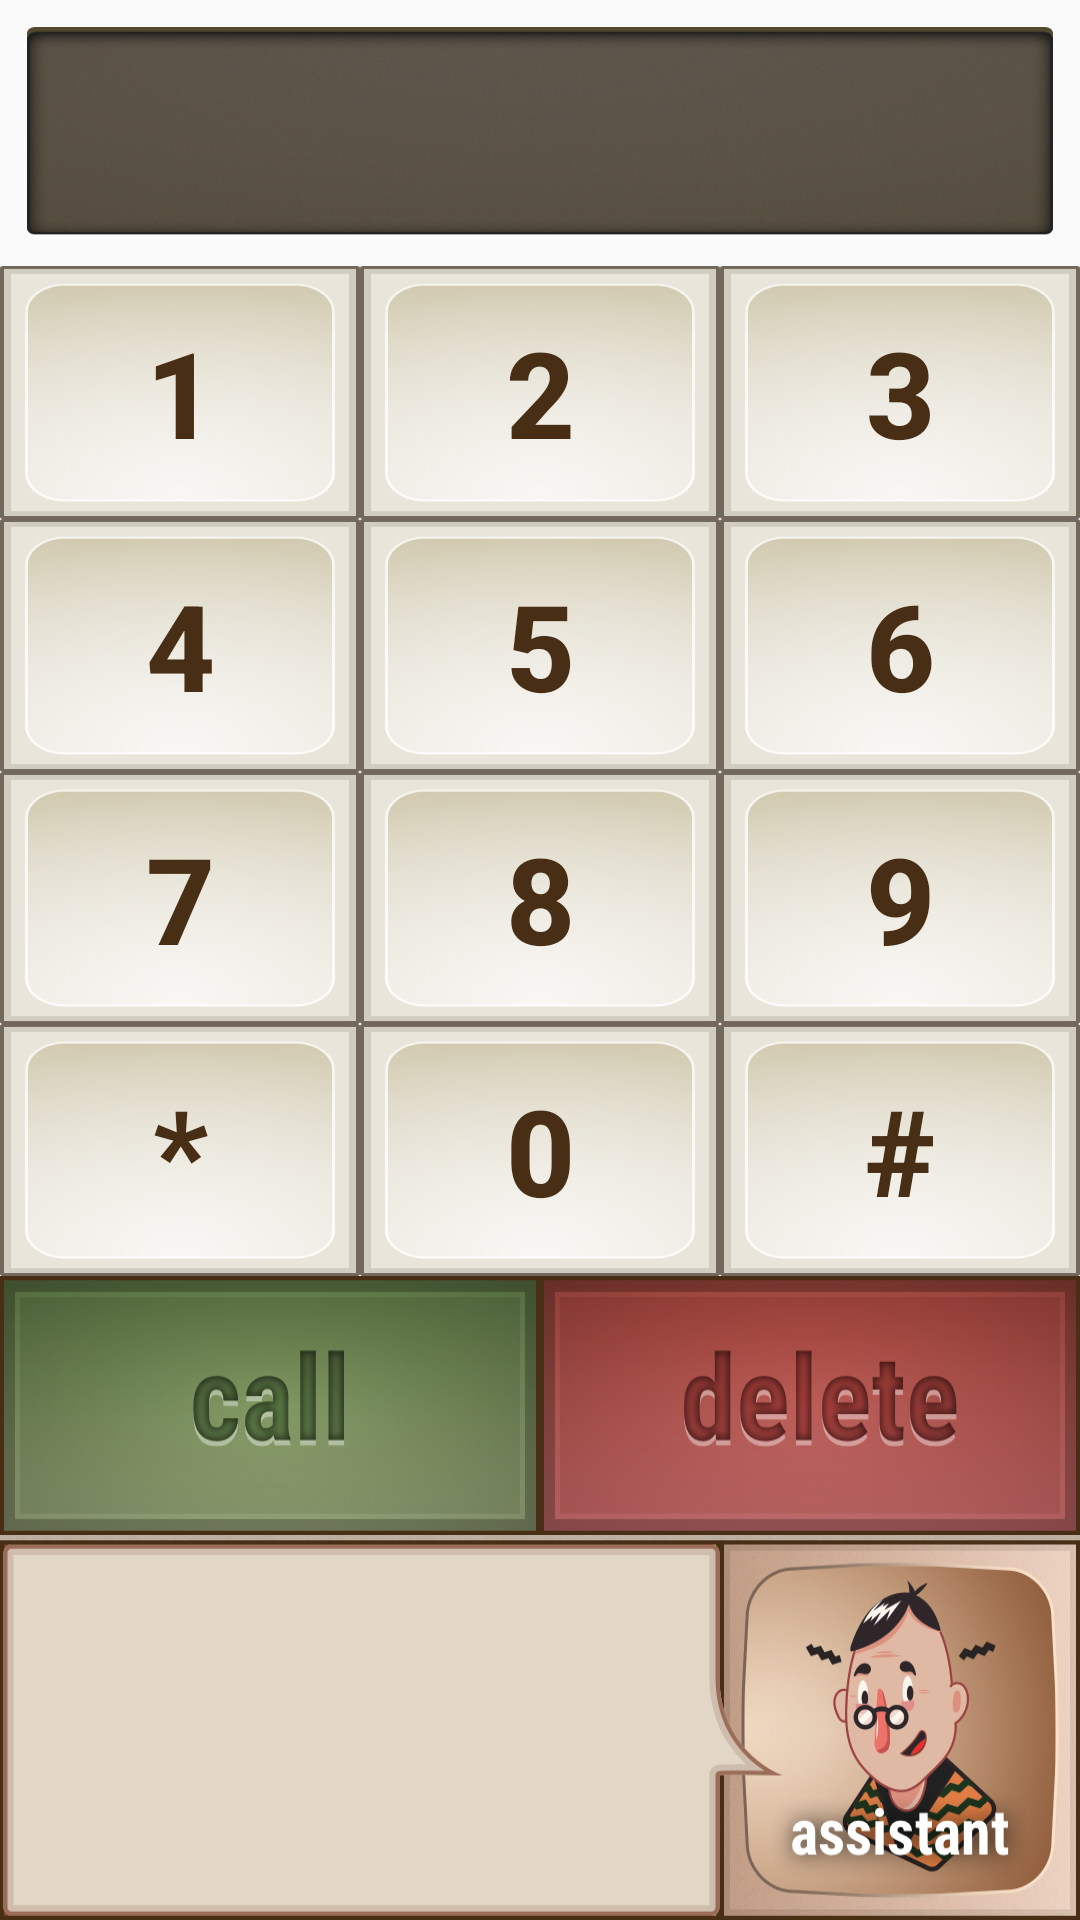

Write the Android layout XML for this screen, with the resource values it uses.
<!-- AndroidManifest.xml: application theme AppTheme -->
<!-- res/layout/activity_prime_dialer_mode_assistant.xml -->
<?xml version="1.0" encoding="utf-8"?>
<RelativeLayout xmlns:android="http://schemas.android.com/apk/res/android"
    android:id="@+id/RelativeLayout1"
    android:layout_width="fill_parent"
    android:layout_height="fill_parent"
    android:gravity="center"
    android:orientation="vertical" >

    <TableLayout  xmlns:android="http://schemas.android.com/apk/res/android"
        xmlns:tools="http://schemas.android.com/tools"
        android:layout_width="match_parent"
        android:layout_height="match_parent"
        android:layout_gravity="center"
        tools:context="com.primage.user.primeage.PrimeDialer"
        android:weightSum="52">

        <LinearLayout
            android:id="@+id/tableRow1"
            android:layout_width="match_parent"
            android:layout_height="match_parent"
            android:layout_weight="14"

            android:weightSum="1">


            <TextView
                android:id="@+id/number"
                android:layout_width="0dp"
                android:layout_weight="1"
                android:layout_height="fill_parent"
                android:background="@drawable/dial_box"
                android:textColor="#FFFFFF"
                android:gravity="center"
                android:layout_margin="9dp"
                android:textSize="45sp"
                android:text="" />

        </LinearLayout>

        <TableRow
            android:id="@+id/tableRow2"
            android:layout_width="match_parent"
            android:layout_height="match_parent"
            android:layout_weight="7"
            android:weightSum="3">

            <Button
                android:background="@drawable/btn"
                android:id="@+id/oneButton"
                android:layout_width="0dp"
                android:layout_weight="1"
                android:layout_height="wrap_content"
                android:layout_margin="0dp"
                android:textSize="40sp"
                android:textStyle="bold"
                android:textColor="#472e14"
                android:text="1" />

            <Button
                android:background="@drawable/btn"
                android:id="@+id/twoButton"
                android:layout_width="0dp"
                android:layout_weight="1"
                android:layout_height="wrap_content"
                android:layout_margin="0dp"
                android:textSize="40sp"
                android:textStyle="bold"
                android:text="2"
                android:textColor="#472e14" />

            <Button
                android:background="@drawable/btn"
                android:id="@+id/threeButton"
                android:layout_width="0dp"
                android:layout_weight="1"
                android:layout_height="wrap_content"
                android:layout_margin="0dp"
                android:textSize="40sp"
                android:textStyle="bold"
                android:text="3"
                android:textColor="#472e14" />

        </TableRow>

        <TableRow
            android:id="@+id/tableRow3"
            android:layout_width="match_parent"
            android:layout_height="match_parent"
            android:layout_weight="7"
            android:weightSum="3">

            <Button
                android:background="@drawable/btn"
                android:id="@+id/fourButton"
                android:layout_width="0dp"
                android:layout_weight="1"
                android:layout_height="wrap_content"
                android:layout_margin="0dp"
                android:textSize="40sp"
                android:textStyle="bold"
                android:text="4"
                android:textColor="#472e14" />

            <Button
                android:background="@drawable/btn"
                android:id="@+id/fiveButton"
                android:layout_width="0dp"
                android:layout_weight="1"
                android:layout_height="wrap_content"
                android:layout_margin="0dp"
                android:textSize="40sp"
                android:textStyle="bold"
                android:text="5"
                android:textColor="#472e14" />

            <Button
                android:background="@drawable/btn"
                android:id="@+id/sixButton"
                android:layout_width="0dp"
                android:layout_weight="1"
                android:layout_height="wrap_content"
                android:layout_margin="0dp"
                android:textSize="40sp"
                android:textStyle="bold"
                android:text="6"
                android:textColor="#472e14" />

        </TableRow>

        <TableRow
            android:id="@+id/tableRow4"
            android:layout_width="match_parent"
            android:layout_height="match_parent"
            android:layout_weight="7"
            android:weightSum="3">

            <Button
                android:background="@drawable/btn"
                android:id="@+id/sevenButton"
                android:layout_width="0dp"
                android:layout_weight="1"
                android:layout_height="wrap_content"
                android:layout_margin="0dp"
                android:textSize="40sp"
                android:textStyle="bold"
                android:text="7"
                android:textColor="#472e14" />

            <Button
                android:background="@drawable/btn"
                android:id="@+id/eightButton"
                android:layout_width="0dp"
                android:layout_weight="1"
                android:layout_height="wrap_content"
                android:layout_margin="0dp"
                android:textSize="40sp"
                android:textStyle="bold"
                android:text="8"
                android:textColor="#472e14" />

            <Button
                android:background="@drawable/btn"
                android:id="@+id/nineButton"
                android:layout_width="0dp"
                android:layout_weight="1"
                android:layout_height="wrap_content"
                android:layout_margin="0dp"
                android:textSize="40sp"
                android:textStyle="bold"
                android:text="9"
                android:textColor="#472e14" />

        </TableRow>

        <TableRow
            android:id="@+id/tableRow5"
            android:layout_width="match_parent"
            android:layout_height="match_parent"
            android:layout_weight="7"
            android:weightSum="3">

            <Button
                android:background="@drawable/btn"
                android:id="@+id/starButton"
                android:layout_width="0dp"
                android:layout_weight="1"
                android:layout_height="wrap_content"
                android:layout_margin="0dp"
                android:textSize="40sp"
                android:textStyle="bold"
                android:text="*"
                android:textColor="#472e14" />

            <Button
                android:background="@drawable/btn"
                android:id="@+id/zeroButton"
                android:layout_width="0dp"
                android:layout_weight="1"
                android:layout_height="wrap_content"
                android:layout_margin="0dp"
                android:textSize="40sp"
                android:textStyle="bold"
                android:text="0"
                android:textColor="#472e14" />

            <Button
                android:background="@drawable/btn"
                android:id="@+id/hashButton"
                android:layout_width="0dp"
                android:layout_weight="1"
                android:layout_height="wrap_content"
                android:layout_margin="0dp"
                android:textSize="40sp"
                android:textStyle="bold"
                android:text="#"
                android:textColor="#472e14" />

        </TableRow>

        <TableRow
            android:id="@+id/tableRow6"
            android:layout_width="match_parent"
            android:layout_height="match_parent"
            android:layout_weight="4"
            android:weightSum="2">

            <Button
                android:background="@drawable/call"
                android:id="@+id/callbutton"
                android:layout_width="0dp"
                android:layout_weight="1"
                android:layout_height="fill_parent"
                android:layout_margin="0dp"
                android:textSize="40sp" />

            <Button
                android:background="@drawable/delete"
                android:id="@+id/deletebutton"
                android:layout_width="0dp"
                android:layout_weight="1"
                android:layout_height="fill_parent"
                android:layout_margin="0dp"
                android:textSize="40sp"
                android:onClick="deleteFigure"/>


        </TableRow>
        <LinearLayout
            android:id="@+id/prime_buttons"
            android:layout_width="match_parent"
            android:layout_height="wrap_content"
            android:layout_weight="6"
            android:orientation="horizontal"
            android:weightSum="3" >

            <Button
                android:id="@+id/assistant_button"
                android:layout_width="match_parent"
                android:layout_height="match_parent"
                android:layout_weight="1"
                android:background="@drawable/full_footer"
                android:gravity="left"
                android:textAlignment="gravity"
                android:textSize="23dp"
                />

        </LinearLayout>

    </TableLayout>

</RelativeLayout>
<!-- resources referenced by this layout -->
<resources>
  <!-- drawable btn (drawable) -->
  <?xml version="1.0" encoding="utf-8"?>
  <selector xmlns:android="http://schemas.android.com/apk/res/android">
      <item android:state_pressed="true"
          android:drawable="@drawable/main_button_pressed" /> 
      <item android:state_focused="true"
          android:drawable="@drawable/main_button_pressed" /> 
      <item android:drawable="@drawable/main_button" /> 
  </selector>
  <!-- drawable call: png bitmap (drawable, 119047 bytes) -->
  <!-- drawable delete: png bitmap (drawable, 116341 bytes) -->
  <!-- drawable dial_box: png bitmap (drawable, 432318 bytes) -->
  <!-- drawable full_footer: png bitmap (drawable, 194948 bytes) -->
  <style name="AppTheme" parent="Theme.AppCompat.Light.DarkActionBar">
          
      </style>
  <!-- drawable main_button_pressed: png bitmap (drawable, 37785 bytes) -->
  <!-- drawable main_button: png bitmap (drawable, 70648 bytes) -->
</resources>
